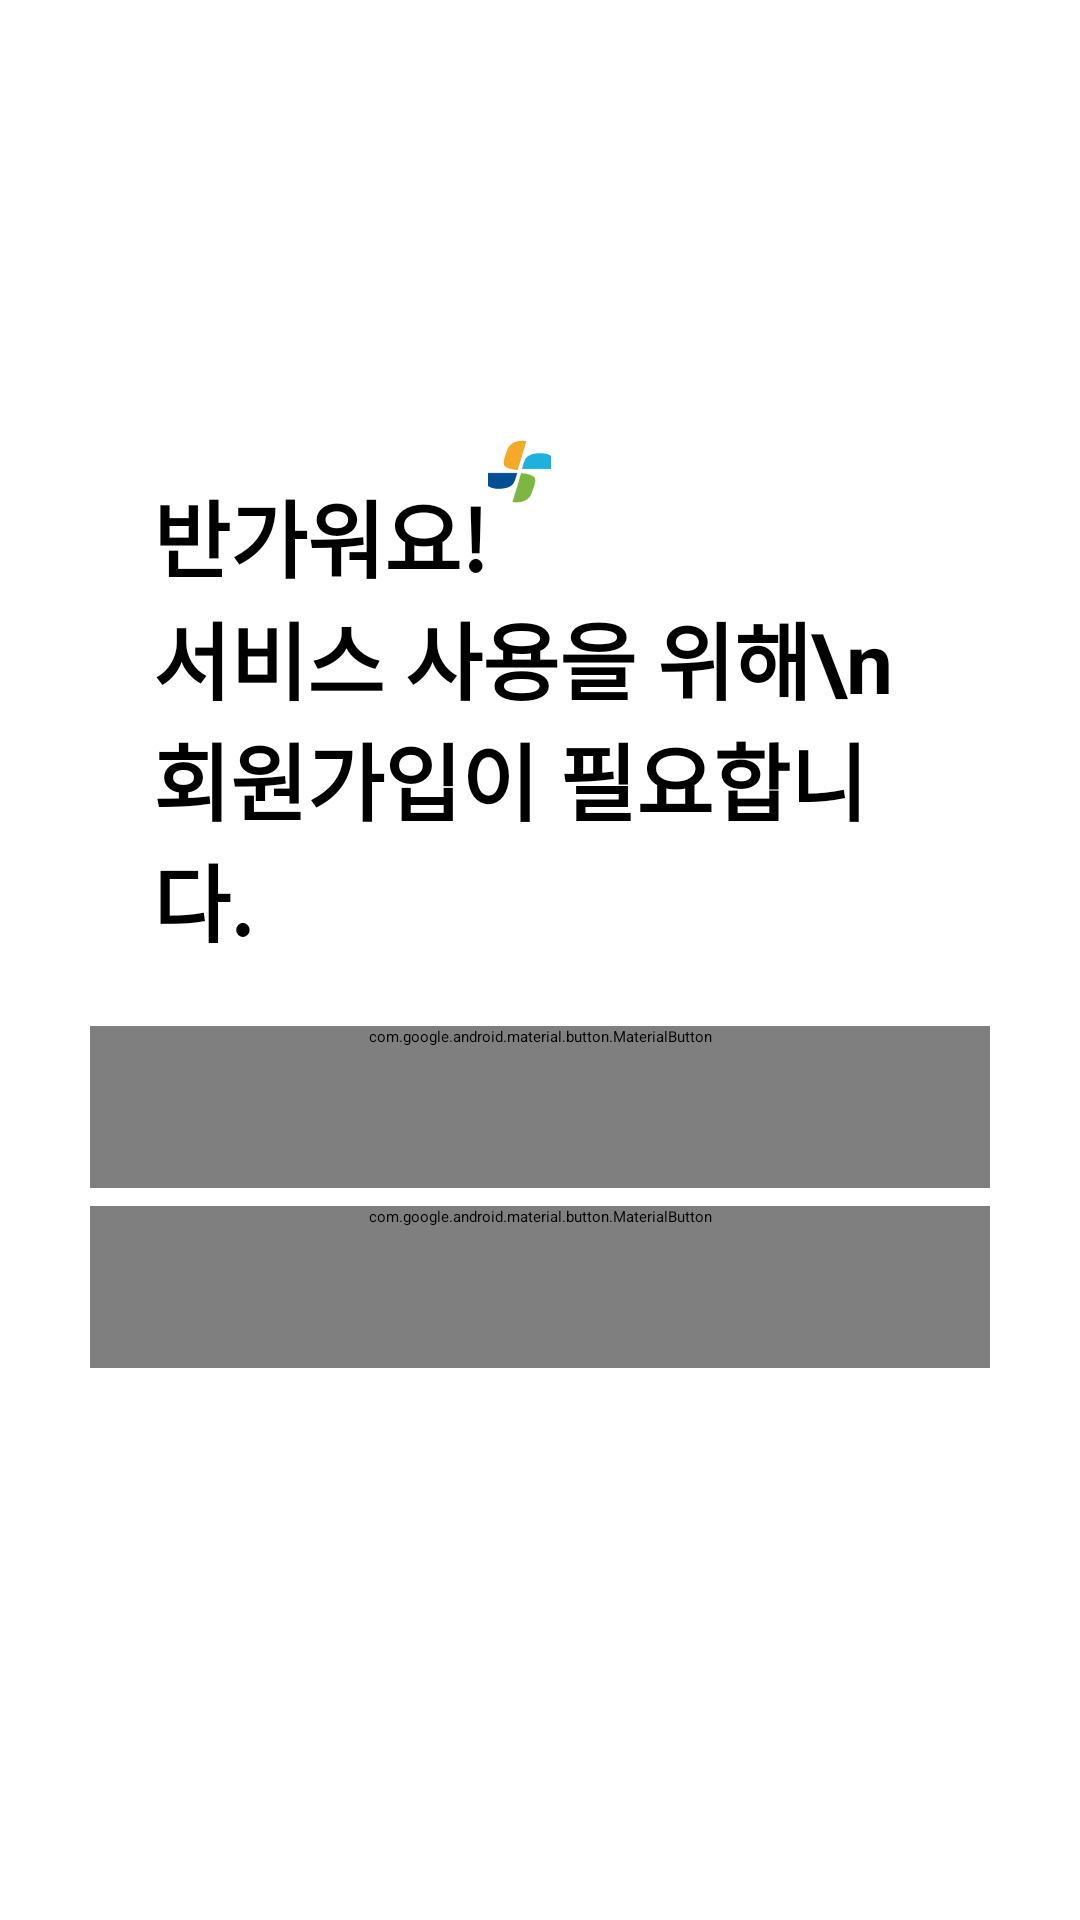

Reconstruct the res/layout file that produces this screen, plus the resources it refers to.
<!-- AndroidManifest.xml: application theme Theme.App.Starting -->
<!-- res/layout/fragment_auth_main.xml -->
<?xml version="1.0" encoding="utf-8"?>
<LinearLayout xmlns:android="http://schemas.android.com/apk/res/android"
    xmlns:app="http://schemas.android.com/apk/res-auto"
    xmlns:tools="http://schemas.android.com/tools"
    android:layout_width="match_parent"
    android:layout_height="match_parent"
    android:background="@color/white"
    android:orientation="vertical"
    tools:context=".ui.auth.AuthMainFragment">

    <View
        android:layout_width="0dp"
        android:layout_height="0dp"
        android:layout_weight="0.8" />

    <androidx.constraintlayout.widget.ConstraintLayout
        android:layout_width="match_parent"
        android:layout_height="wrap_content"
        android:paddingHorizontal="51dp">

        <TextView
            android:id="@+id/text"
            android:layout_width="wrap_content"
            android:layout_height="wrap_content"
            android:text="반가워요!"
            android:textSize="28sp"
            android:textStyle="bold"
            app:layout_constraintBottom_toBottomOf="parent"
            app:layout_constraintLeft_toLeftOf="parent" />

        <ImageView
            android:layout_width="wrap_content"
            android:layout_height="wrap_content"
            android:layout_marginBottom="-10dp"
            android:src="@drawable/ic_vane_21"
            app:layout_constraintBottom_toTopOf="@id/text"
            app:layout_constraintLeft_toRightOf="@id/text" />

    </androidx.constraintlayout.widget.ConstraintLayout>

    <TextView
        android:layout_width="wrap_content"
        android:layout_height="wrap_content"
        android:paddingHorizontal="51dp"
        android:text="서비스 사용을 위해\n회원가입이 필요합니다."
        android:textSize="28sp"
        android:textStyle="bold"
        app:layout_constraintBottom_toBottomOf="parent"
        app:layout_constraintLeft_toLeftOf="parent" />

    <com.google.android.material.button.MaterialButton
        android:id="@+id/sign_up_button"
        android:layout_width="match_parent"
        android:layout_height="wrap_content"
        android:layout_marginHorizontal="30dp"
        android:layout_marginTop="22dp"
        android:insetTop="0dp"
        android:insetBottom="0dp"
        android:minHeight="54dp"
        android:text="회원가입"
        android:textSize="22sp"
        android:textStyle="bold" />

    <com.google.android.material.button.MaterialButton
        android:id="@+id/sign_in_button"
        android:layout_width="match_parent"
        android:layout_height="wrap_content"
        android:layout_marginHorizontal="30dp"
        android:layout_marginTop="6dp"
        android:insetTop="0dp"
        android:insetBottom="0dp"
        android:minHeight="54dp"
        android:text="기존 계정으로 로그인"
        android:textColor="@color/black"
        android:textSize="22sp"
        android:textStyle="bold"
        app:backgroundTint="#cfcfcf" />

    <View
        android:layout_width="0dp"
        android:layout_height="0dp"
        android:layout_weight="1" />

</LinearLayout>
<!-- resources referenced by this layout -->
<resources>
  <!-- drawable ic_vane_21: png bitmap (drawable-hdpi, 1115 bytes) -->
  <style name="Theme.App.Starting" parent="Theme.SplashScreen">
          
          <item name="windowSplashScreenBackground">#1b3fff</item>
  
          
          <item name="windowSplashScreenAnimatedIcon">@drawable/img_splash</item>
          
          <item name="windowSplashScreenAnimationDuration">200</item>
  
          
          <item name="postSplashScreenTheme">@style/Theme.Re_Wind</item>
      </style>
  <!-- drawable img_splash: png bitmap (drawable, 16486 bytes) -->
  <style name="Theme.Re_Wind" parent="Base.Theme.Re_Wind" />
  <style name="Base.Theme.Re_Wind" parent="Theme.Material3.DayNight.NoActionBar">
          
          <item name="colorPrimary">#1B3FFF</item>
      </style>
  <!-- not gathered from this repository: default colours our renderer supplied (Android Studio template values) -->
  <color name="black">#FF000000</color>
  <color name="white">#FFFFFFFF</color>
</resources>
